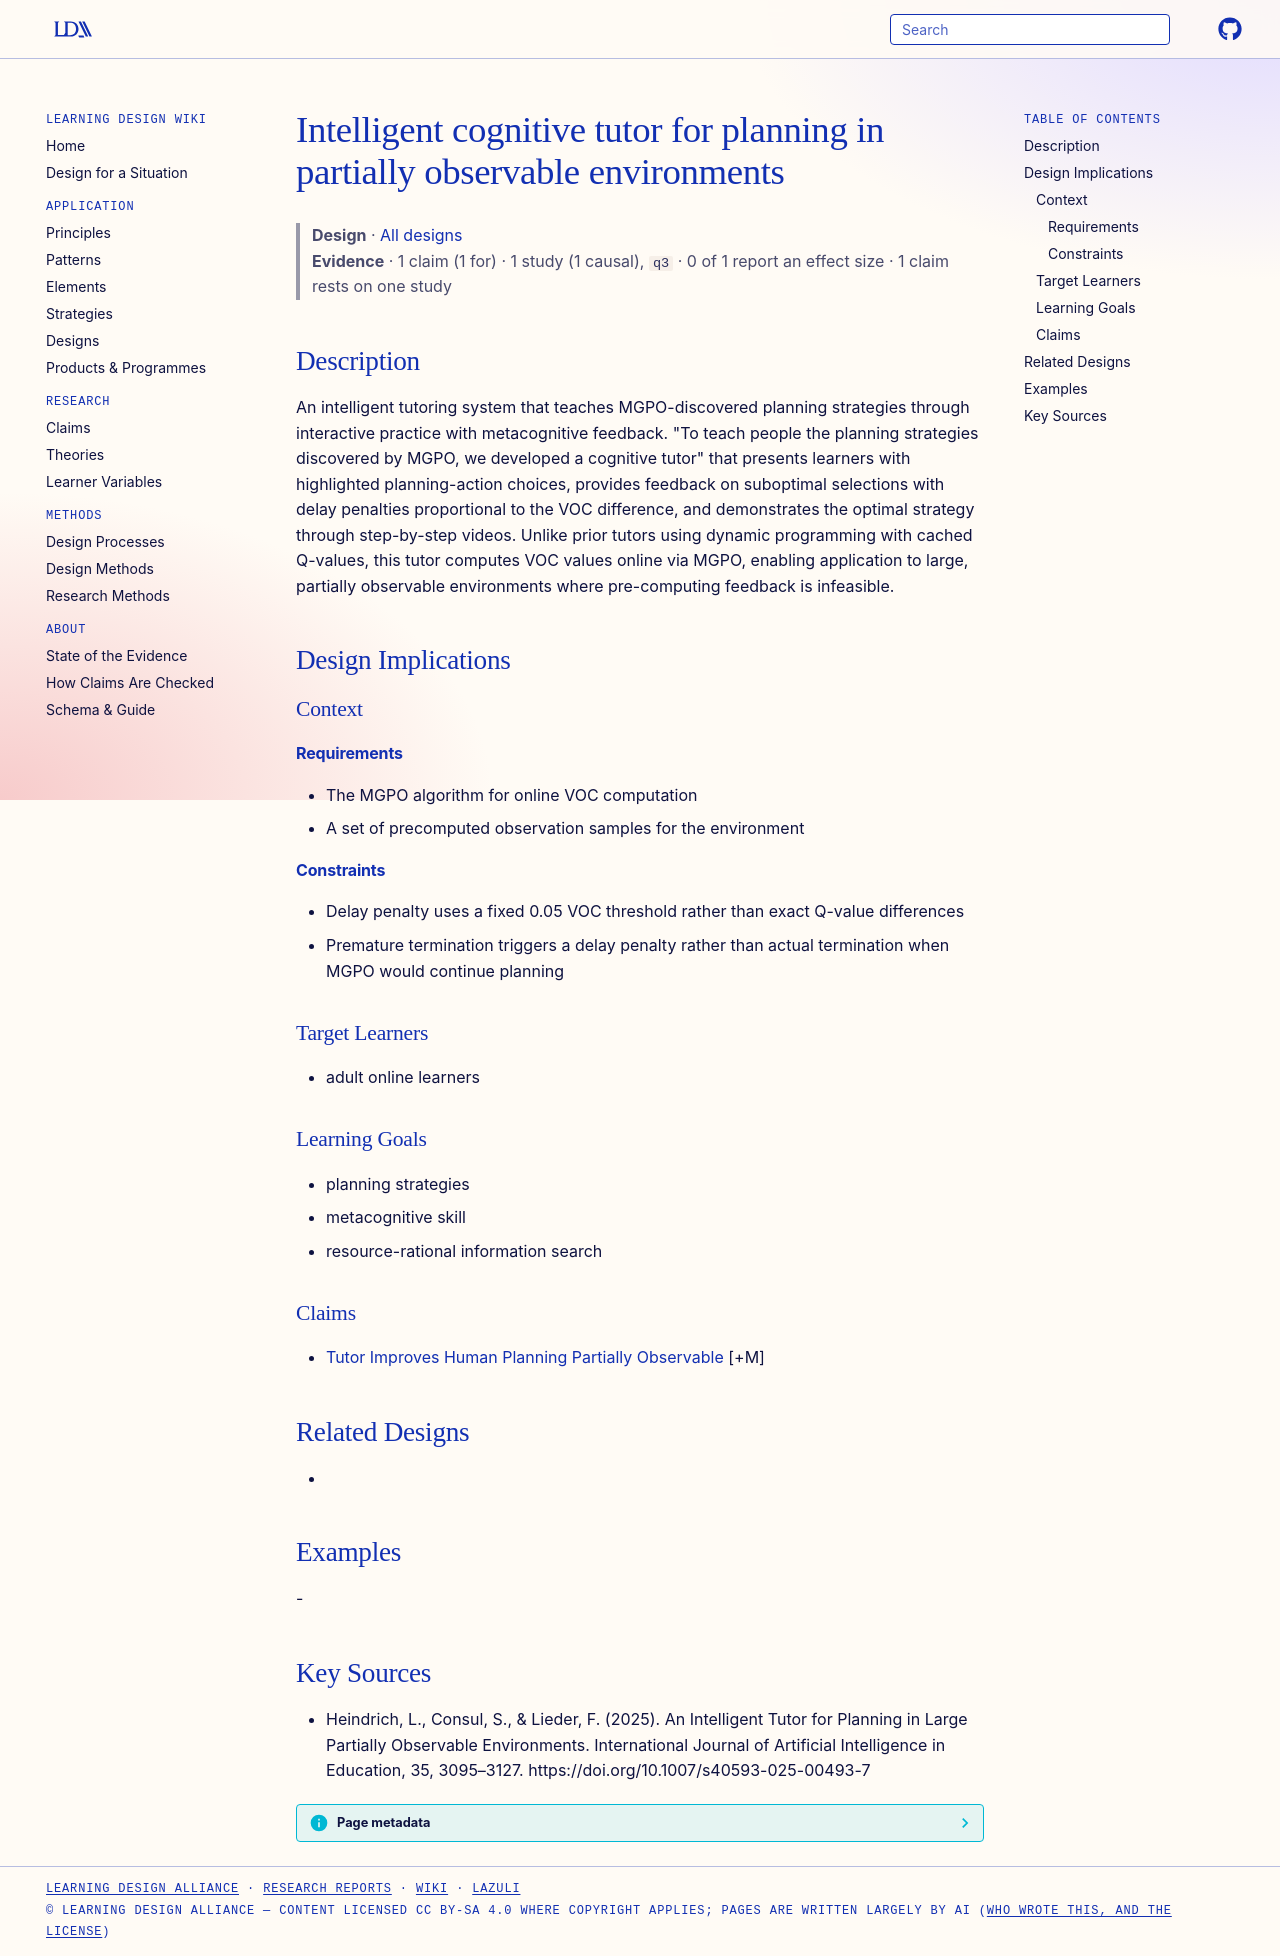

repository: Learning-Design-Alliance/learning-wiki · page: designs/cognitive-tutor-partially-observable-planning/index.html · generator: mkdocs

---
type: design
id: cognitive-tutor-partially-observable-planning
title: Intelligent cognitive tutor for planning in partially observable environments
description: An intelligent tutoring system that teaches MGPO-discovered planning strategies through interactive practice with metacognitive feedback.
status: review
generated:
  by: "process:settle-candidates"
  at: 2026-10-28
sources:
  - id: heindrich-2025
    resource: "https://doi.org/10.1007/s40593-025-00493-7"
    title: "Heindrich, L., Consul, S., & Lieder, F. (2025). An Intelligent Tutor for Planning in Large Partially Observable Environments. International Journal of Artificial Intelligence in Education, 35, 3095–3127. https://doi.org/10.1007/s40593-025-00493-7"
    author: "Heindrich, L., Consul, S., & Lieder, F"
---

# Intelligent cognitive tutor for planning in partially observable environments

> **Design** · [All designs](index.md)
> **Evidence** · 1 claim (1 for) · 1 study (1 causal), `q3` · 0 of 1 report an effect size · 1 claim rests on one study

## Description
An intelligent tutoring system that teaches MGPO-discovered planning strategies through interactive practice with metacognitive feedback. "To teach people the planning strategies discovered by MGPO, we developed a cognitive tutor" that presents learners with highlighted planning-action choices, provides feedback on suboptimal selections with delay penalties proportional to the VOC difference, and demonstrates the optimal strategy through step-by-step videos. Unlike prior tutors using dynamic programming with cached Q-values, this tutor computes VOC values online via MGPO, enabling application to large, partially observable environments where pre-computing feedback is infeasible.

## Design Implications

### Context
#### Requirements
- The MGPO algorithm for online VOC computation
- A set of precomputed observation samples for the environment
#### Constraints
- Delay penalty uses a fixed 0.05 VOC threshold rather than exact Q-value differences
- Premature termination triggers a delay penalty rather than actual termination when MGPO would continue planning

### Target Learners
- adult online learners

### Learning Goals
- planning strategies
- metacognitive skill
- resource-rational information search

### Claims
- [Tutor Improves Human Planning Partially Observable](../claims/tutor-improves-human-planning-partially-observable.md) [+M]

## Related Designs
- 

## Examples
-

## Key Sources
- Heindrich, L., Consul, S., & Lieder, F. (2025). An Intelligent Tutor for Planning in Large Partially Observable Environments. International Journal of Artificial Intelligence in Education, 35, 3095–3127. https://doi.org/10.1007/s40593-025-00493-7
